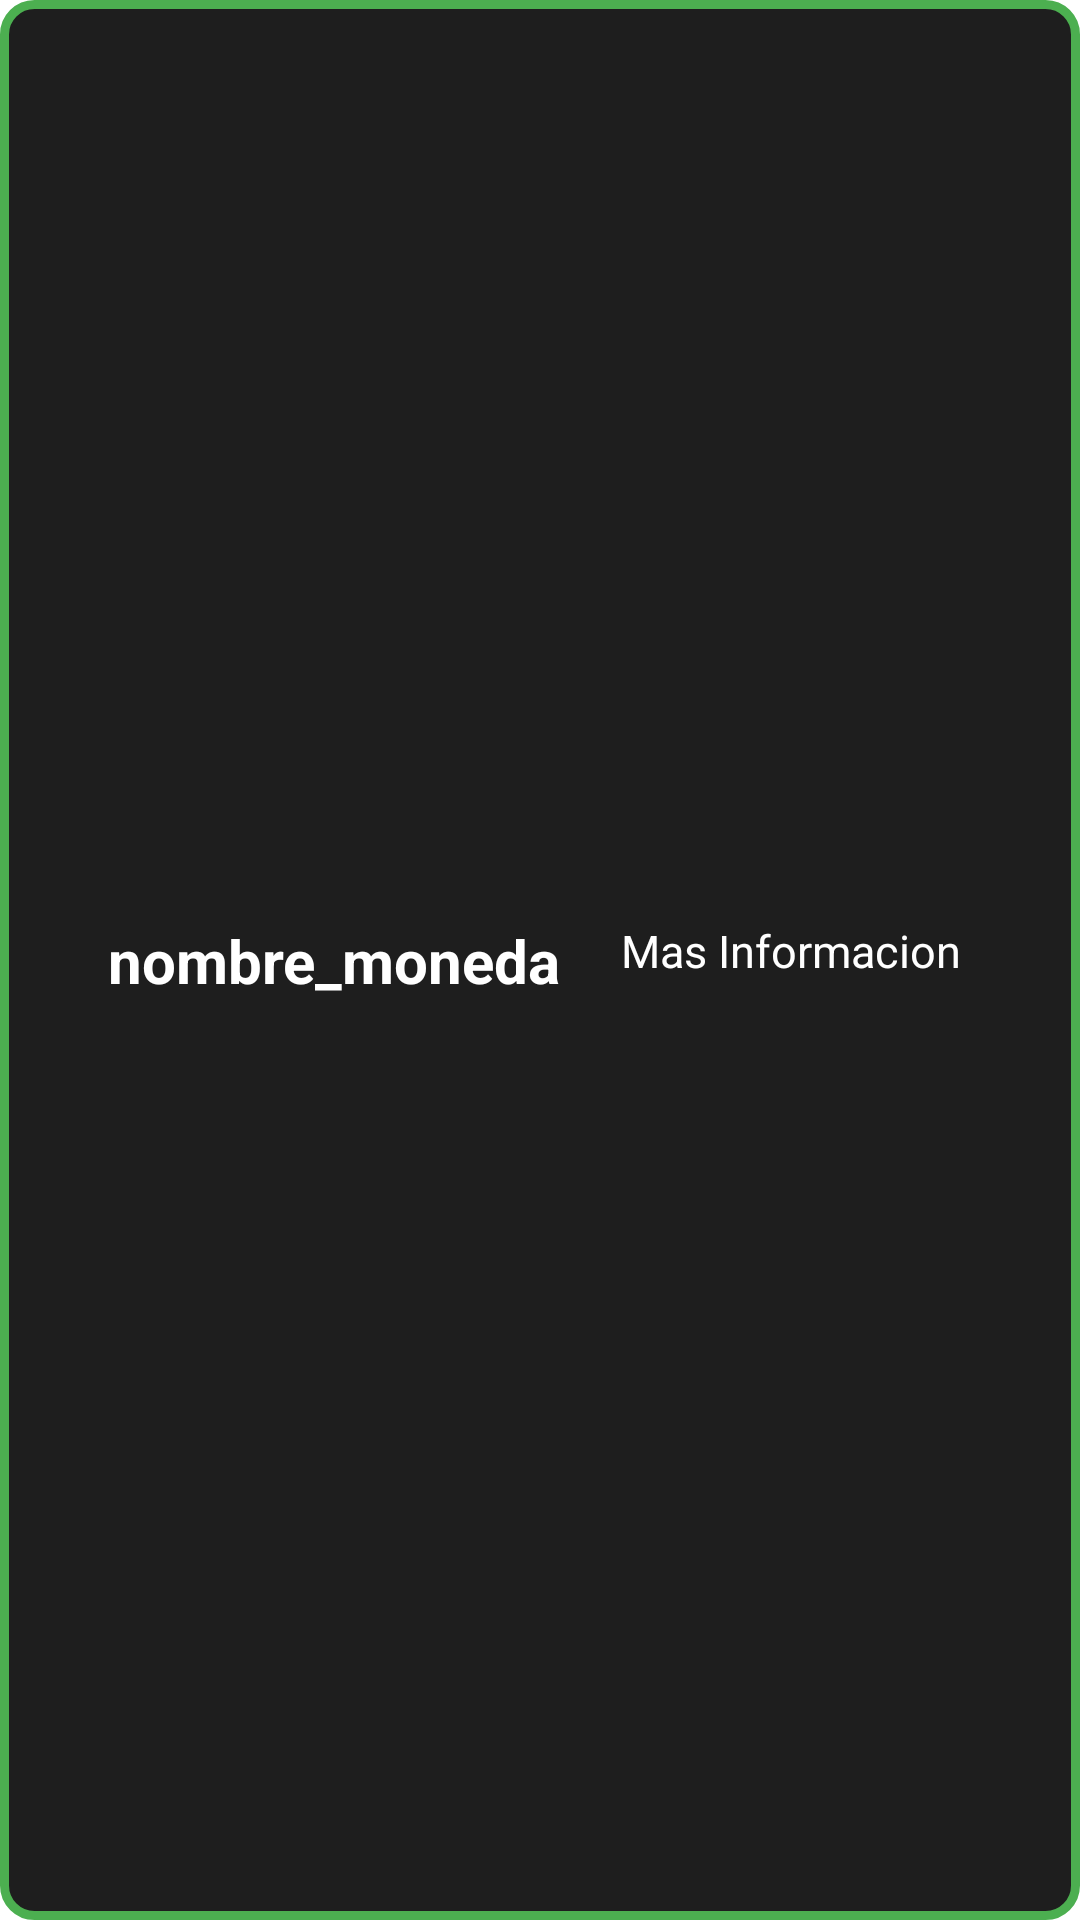

The Android layout XML behind this screen, and the referenced resources:
<!-- AndroidManifest.xml: application theme Theme.TrabajoAPI -->
<!-- res/layout/activity_tarjeta_favorito.xml -->
<?xml version="1.0" encoding="utf-8"?>
<androidx.constraintlayout.widget.ConstraintLayout xmlns:android="http://schemas.android.com/apk/res/android"
    xmlns:app="http://schemas.android.com/apk/res-auto"
    xmlns:tools="http://schemas.android.com/tools"
    android:layout_width="wrap_content"
    android:layout_height="wrap_content"
    android:background="@drawable/bordes_color_resalto"
    android:layout_margin="15dp"
    >


    <LinearLayout
        android:layout_width="match_parent"
        android:layout_height="wrap_content"
        android:layout_margin="10dp"
        android:orientation="horizontal"
        android:padding="16dp"
        app:layout_constraintBottom_toBottomOf="parent"
        app:layout_constraintEnd_toEndOf="parent"
        app:layout_constraintStart_toStartOf="parent"
        app:layout_constraintTop_toTopOf="parent"
        android:layout_gravity="center"
        >

        <TextView
            android:id="@+id/nombre_tarjeta_favorito"
            android:layout_width="wrap_content"
            android:layout_height="wrap_content"
            android:text="nombre_moneda"

            android:textSize="20dp"
            android:layout_gravity="center"
            android:textColor="@color/texto"
            android:textStyle="bold"
            android:padding="10dp"/>

        <Button
            android:id="@+id/boton_tarjeta_favorito"
            android:layout_width="wrap_content"
            android:layout_height="wrap_content"
            android:layout_weight="1"
            android:backgroundTint="@color/botones"
            android:text="Mas Informacion"
            android:padding="10dp"
            android:textColor="@color/texto"
            android:textSize="15sp" />
    </LinearLayout>

</androidx.constraintlayout.widget.ConstraintLayout>
<!-- resources referenced by this layout -->
<resources>
  <color name="botones">#007bff</color>
  <color name="texto">#FFFFFF</color>
  <!-- drawable bordes_color_resalto (drawable) -->
  <?xml version="1.0" encoding="utf-8"?>
  <layer-list xmlns:android="http://schemas.android.com/apk/res/android">
      <item>
          <shape>
              <solid android:color="@color/tarjetas" />
              <stroke
                  android:width="3dp"
                  android:color="@color/resalto" />
              <corners android:radius="10dp" />
          </shape>
      </item>
  </layer-list>
  <color name="tarjetas">#1e1e1e</color>
  <color name="resalto">#4caf50</color>
</resources>
